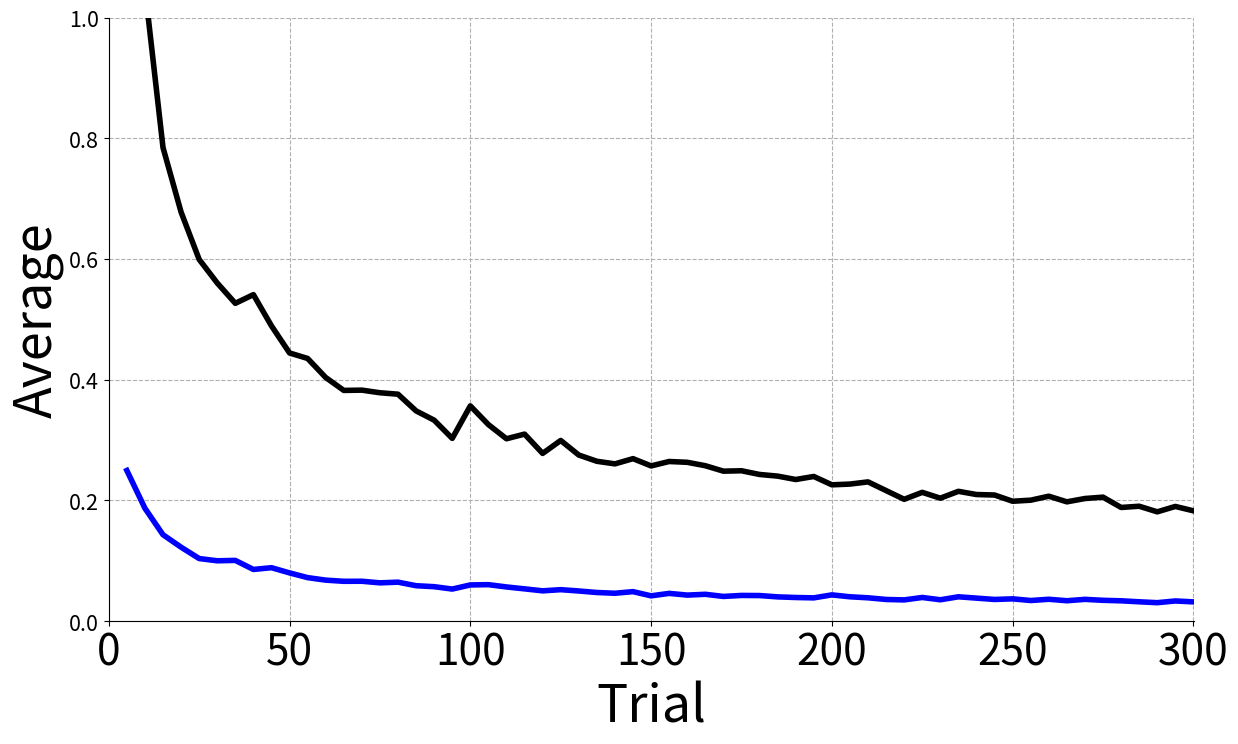

The matplotlib source for this figure:
import numpy as np
import matplotlib.pyplot as plt

plt.rcParams['axes.unicode_minus'] = False
fig=plt.figure(figsize=(14, 8))
ax = fig.add_subplot(50,1,(1,49))
ax.grid(linestyle = "--")
ax.spines['top'].set_visible(False) 
ax.spines['right'].set_visible(False)

outfile = 'graph_line_chart.pdf'

n = 300
k = 5

m = (int)(n / k)
x = [5 * i for i in range(1, m+1)]
# array for eps_max
res1 = [1.4479491543,1.0486129151,0.7846412267,0.6777270335,0.5993558169,0.5602920437,0.5266237893,0.5410315652,0.4892509963,0.4443941726,0.4352877181,0.4037324880,0.3823534341,0.3828130017,0.3784889502,0.3760829768,0.3484385163,0.3330300633,0.3029033170,0.3567104833,0.3257230335,0.3022645364,0.3099865045,0.2779795166,0.2994463504,0.2752880790,0.2649672995,0.2606732753,0.2693304795,0.2572881945,0.2645952420,0.2632647241,0.2576015566,0.2485860623,0.2492591960,0.2431262047,0.2403815553,0.2347689076,0.2397841105,0.2259524493,0.2272016560,0.2308268758,0.2163779103,0.2019616442,0.2134837743,0.2038130530,0.2151989085,0.2098780974,0.2090709356,0.1987490174,0.2005230142,0.2071137593,0.1977502977,0.2032844804,0.2055398912,0.1884503900,0.1904975868,0.1812077029,0.1901402204,0.1828822702,]
# array for eps_avg
res2 = [0.2497117220,0.1870892478,0.1432516462,0.1226338907,0.1038181590,0.1001142149,0.1007574684,0.0857502284,0.0886765474,0.0800473066,0.0722287397,0.0680764930,0.0661205774,0.0662115299,0.0635820701,0.0646918809,0.0588202983,0.0572108975,0.0532813383,0.0601054849,0.0605710071,0.0567652007,0.0536128260,0.0503363049,0.0522681266,0.0500969812,0.0475671586,0.0463455669,0.0489962094,0.0420496196,0.0461185615,0.0432774695,0.0446110865,0.0410665311,0.0427064265,0.0425127641,0.0403151113,0.0393034172,0.0386863034,0.0436382467,0.0404715295,0.0388009068,0.0360275933,0.0353184733,0.0393403417,0.0355337913,0.0404738187,0.0382657397,0.0360540234,0.0370647318,0.0343064503,0.0363664232,0.0339323962,0.0362211201,0.0346282633,0.0338176379,0.0321766372,0.0307193689,0.0335646902,0.0320477215,]

x = np.array(x)
res1 = np.array(res1)
res2 = np.array(res2)

ax.plot(x, res1, color="black", linewidth=4)
ax.plot(x, res2, color="blue", linewidth=4)

plt.xticks(fontsize=30.5) 
plt.yticks(fontsize=15.5)
plt.xlabel("Trial", fontsize=37.5)
plt.ylabel("Average", fontsize=37.5)
plt.yticks([0, 0.2, 0.4, 0.6, 0.8, 1])
ax.set_xlim(0, n + 0.1)
ax.set_ylim(0, 1)

plt.savefig(outfile, format='pdf')

